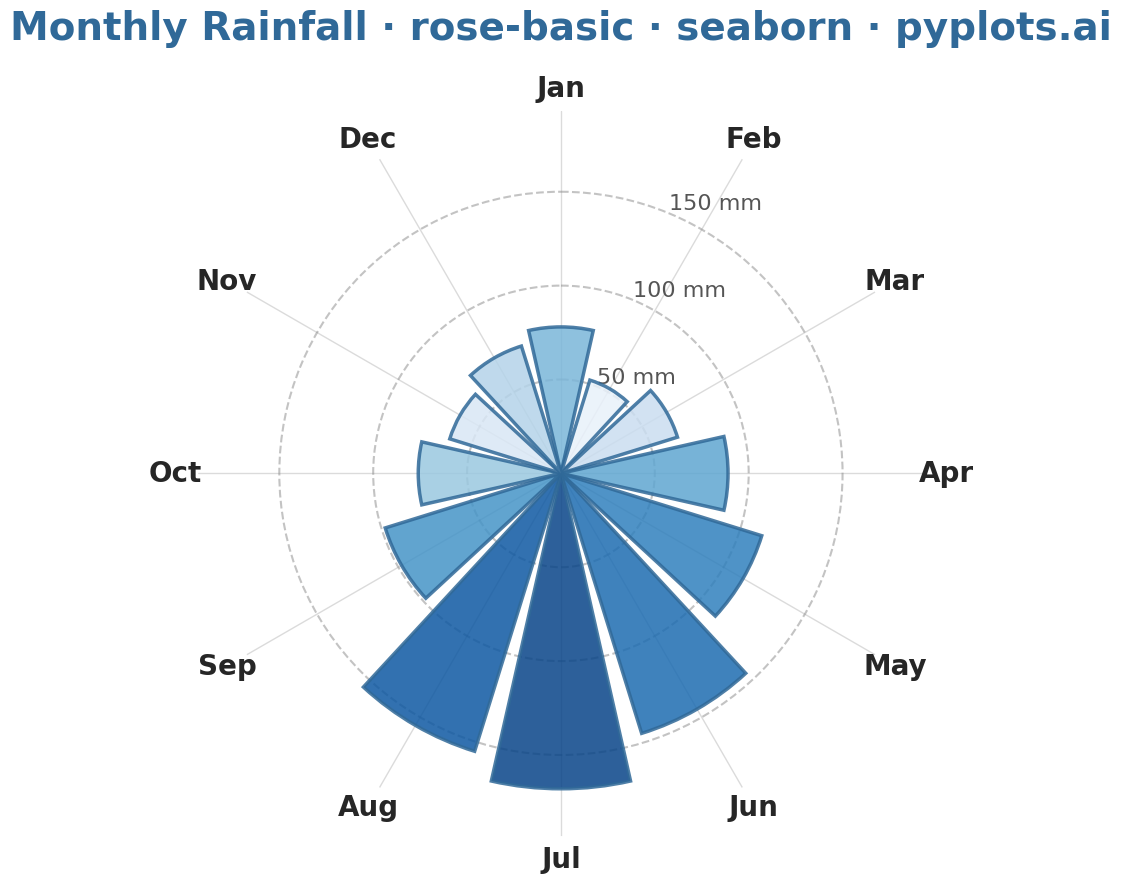

Python code for this plot:
""" pyplots.ai
rose-basic: Basic Rose Chart
Library: seaborn 0.13.2 | Python 3.13.11
Quality: 94/100 | Created: 2025-12-17
"""

import matplotlib.pyplot as plt
import numpy as np
import seaborn as sns


# Set seaborn style for better aesthetics
sns.set_theme(style="white")

# Data - Monthly rainfall (mm) showing seasonal patterns
months = ["Jan", "Feb", "Mar", "Apr", "May", "Jun", "Jul", "Aug", "Sep", "Oct", "Nov", "Dec"]
rainfall = [78, 52, 65, 89, 112, 145, 168, 155, 98, 76, 62, 71]

# Calculate angles for each month (equal spacing, starting at top)
n_categories = len(months)
angles = np.linspace(0, 2 * np.pi, n_categories, endpoint=False)

# Width of each bar (slightly less than full segment for visual separation)
width = 2 * np.pi / n_categories * 0.85

# Create polar plot with proper sizing
fig = plt.figure(figsize=(16, 9))
ax = fig.add_subplot(111, projection="polar")

# Create color palette using seaborn - Blues gradient based on values
colors = sns.color_palette("Blues", n_colors=n_categories)
# Map colors to values (darker = higher rainfall)
value_order = np.argsort(rainfall)
color_map = {i: colors[np.where(value_order == i)[0][0]] for i in range(n_categories)}
bar_colors = [color_map[i] for i in range(n_categories)]

# Plot bars with radius proportional to value
ax.bar(angles, rainfall, width=width, bottom=0, color=bar_colors, edgecolor="#306998", linewidth=2.5, alpha=0.85)

# Customize polar plot - start at top, go clockwise
ax.set_theta_offset(np.pi / 2)  # Start at top (12 o'clock)
ax.set_theta_direction(-1)  # Clockwise

# Set tick labels for months
ax.set_xticks(angles)
ax.set_xticklabels(months, fontsize=20, fontweight="bold")

# Configure radial gridlines and labels
ax.set_ylim(0, max(rainfall) * 1.15)
ax.set_yticks([50, 100, 150])
ax.set_yticklabels(["50 mm", "100 mm", "150 mm"], fontsize=16, color="#555555")

# Style the grid
ax.yaxis.grid(True, linestyle="--", alpha=0.5, color="#888888", linewidth=1.5)
ax.xaxis.grid(True, linestyle="-", alpha=0.3, color="#888888", linewidth=1)

# Remove outer spine for cleaner look
ax.spines["polar"].set_visible(False)

# Title
ax.set_title(
    "Monthly Rainfall · rose-basic · seaborn · pyplots.ai", fontsize=28, fontweight="bold", pad=25, color="#306998"
)

plt.tight_layout()
plt.savefig("plot.png", dpi=300, bbox_inches="tight", facecolor="white")
